Photos from the image-classification dataset "Durian_Leaf_Diseases" in the GitHub repository tmai110605/DurianLeafDisease. Its 5 classes are: algal, allocaridara attack, blight, healthy, phomopsis.

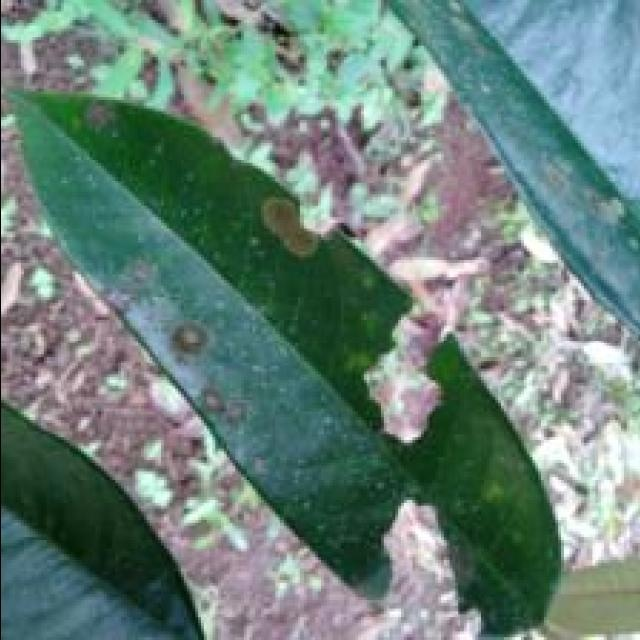
Label: algal

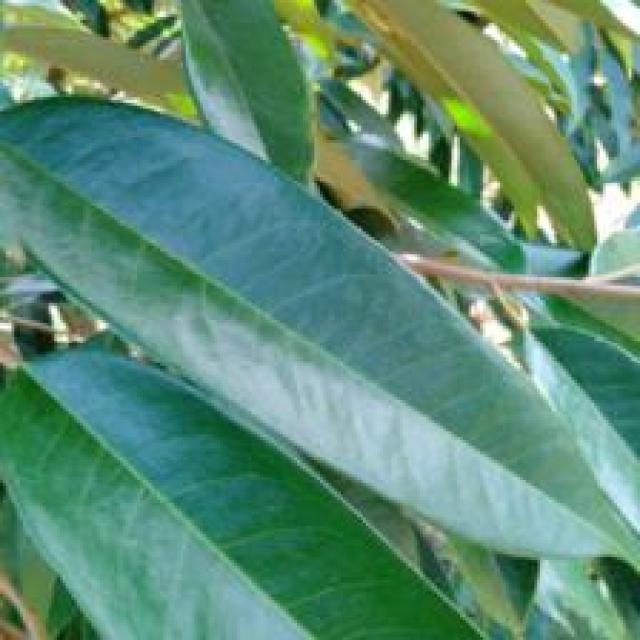
Label: healthy

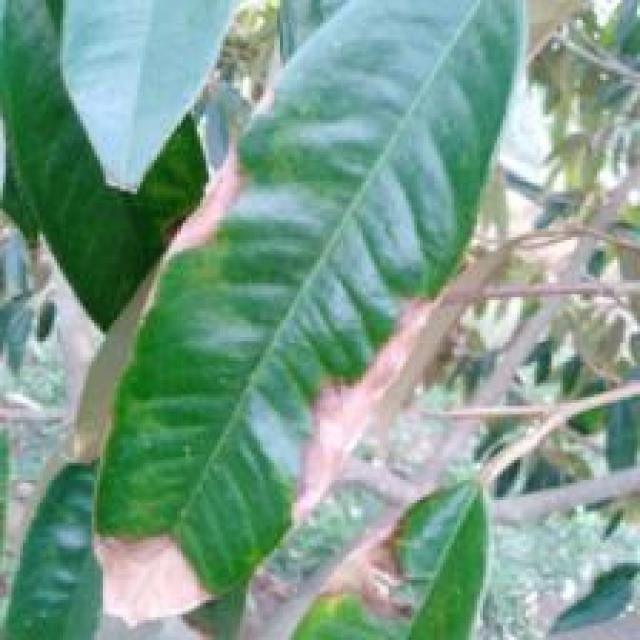
Label: blight

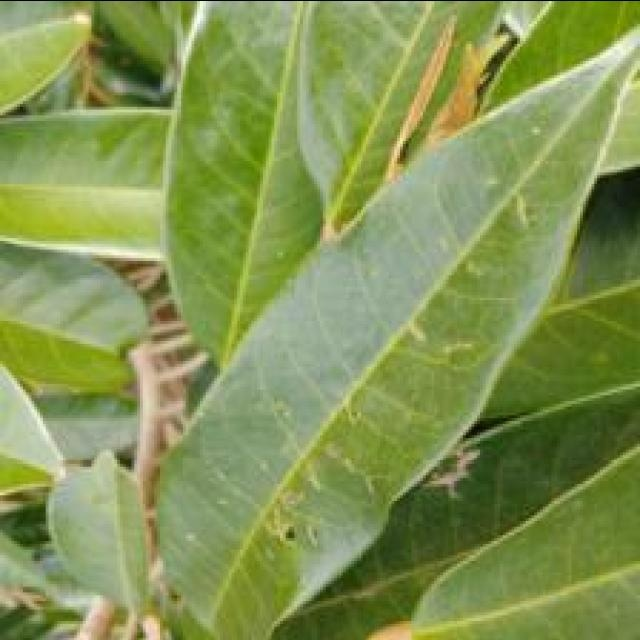
Label: allocaridara attack

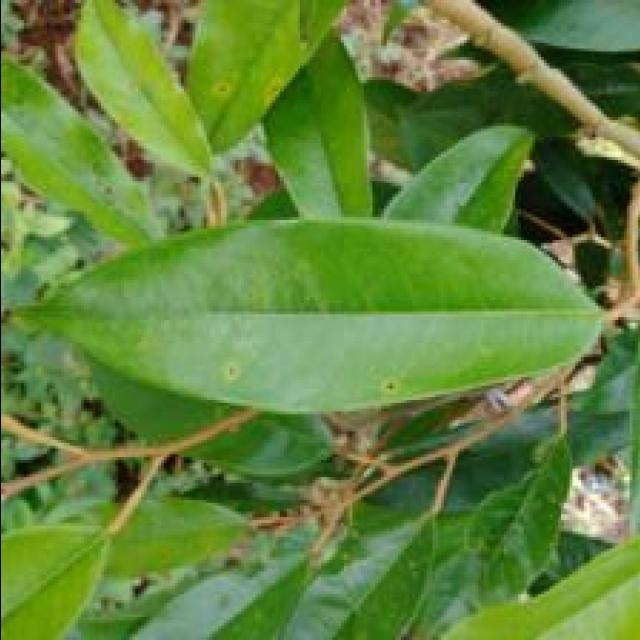
Label: phomopsis

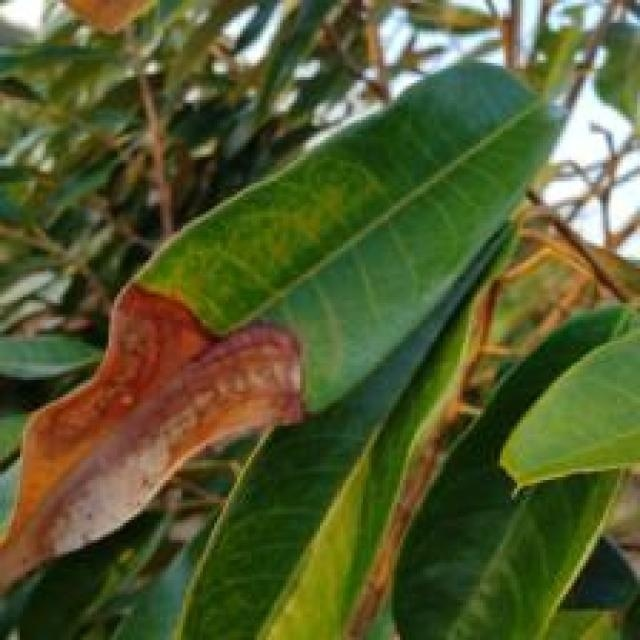
Label: blight
